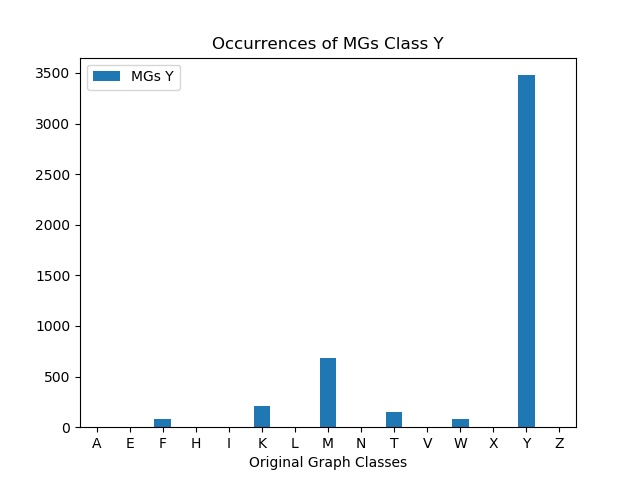

The table this chart was drawn from, first rows:
, MGs Y
A, 0
E, 0
F, 80
H, 0
I, 0
K, 209
L, 0
M, 687
N, 0
T, 146
V, 0
W, 80
X, 0
Y, 3478
Z, 0
